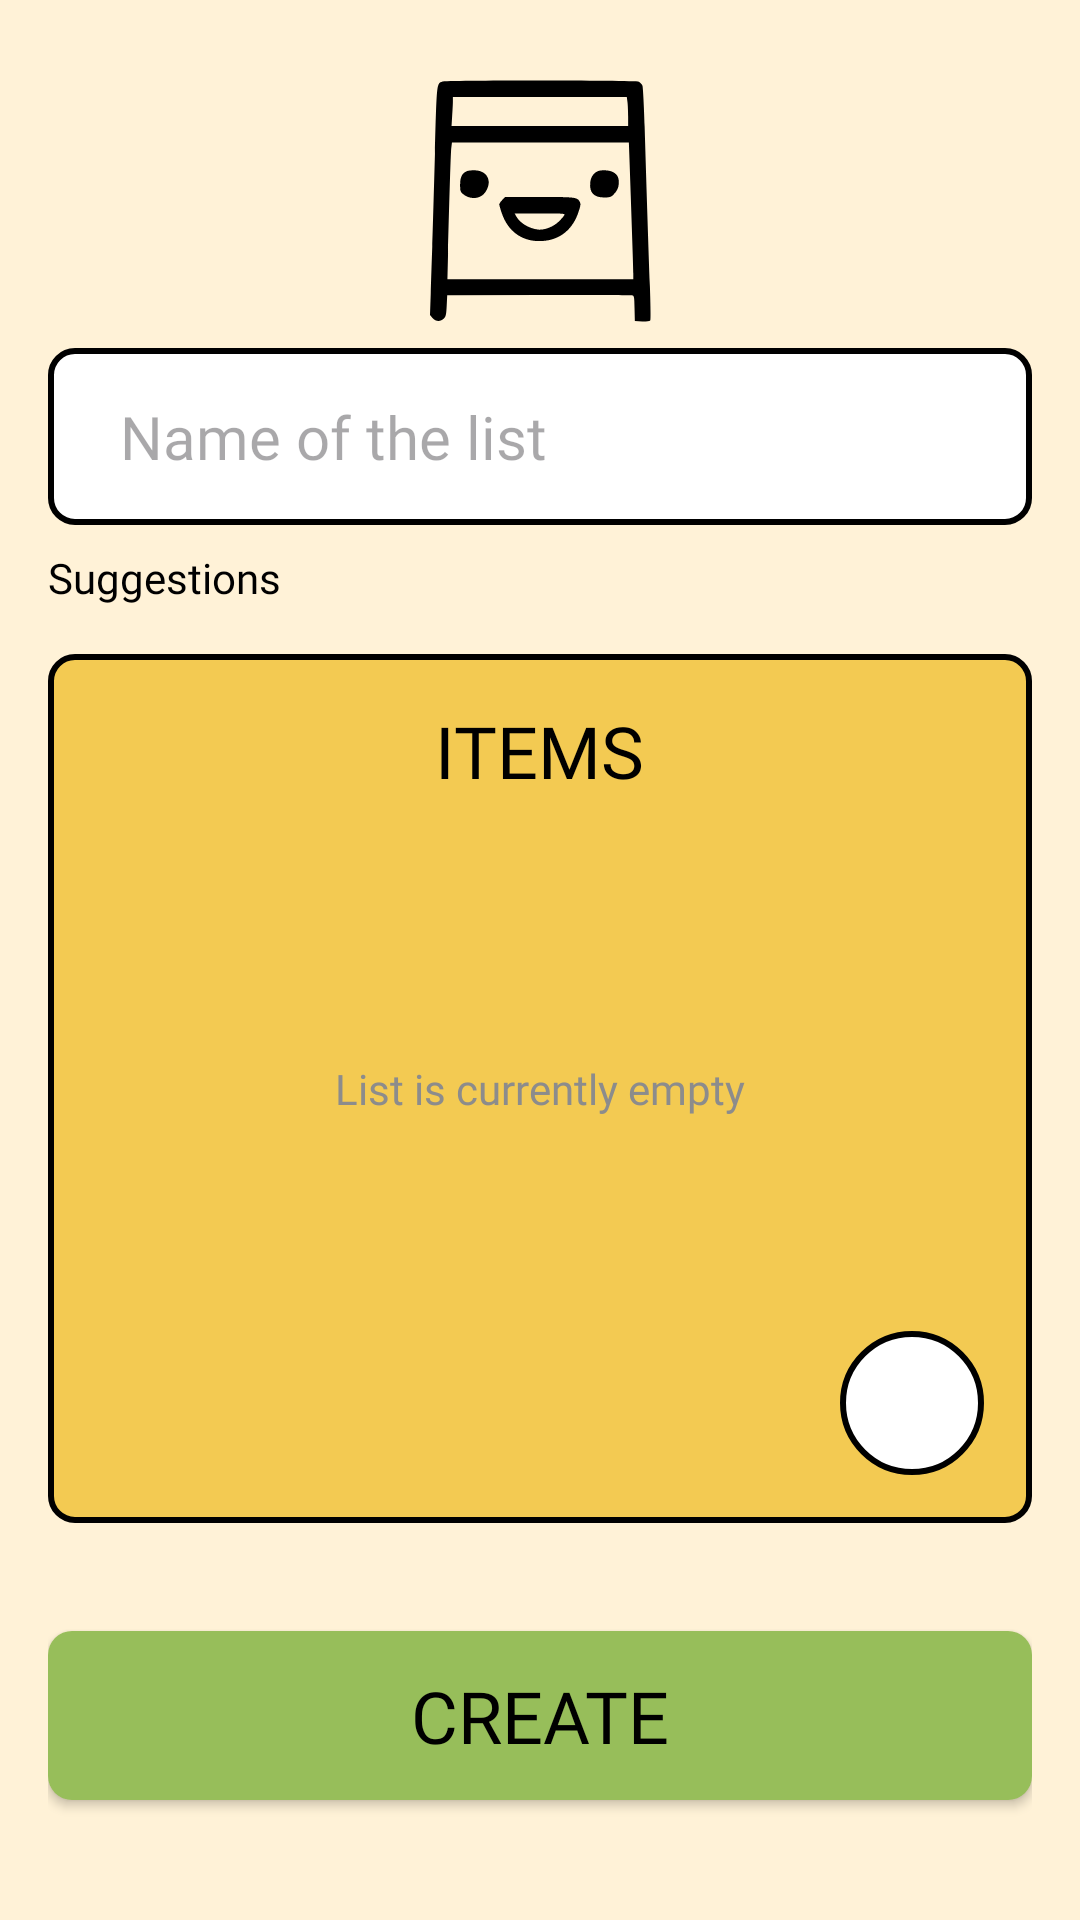

Write the Android layout XML for this screen, with the resource values it uses.
<!-- AndroidManifest.xml: application theme Theme.TaiyoMarket -->
<!-- res/layout/fragment_add_list_page.xml -->
<?xml version="1.0" encoding="utf-8"?>
<RelativeLayout xmlns:android="http://schemas.android.com/apk/res/android"
    xmlns:app="http://schemas.android.com/apk/res-auto"
    xmlns:tools="http://schemas.android.com/tools"
    android:id="@+id/main"
    android:layout_width="match_parent"
    android:layout_height="match_parent"
    android:background="@color/mainColor"
    android:padding="16dp"
    tools:context=".fragments.AddListPage">


    <ImageView
        android:id="@+id/icon"
        android:layout_width="100dp"
        android:layout_height="100dp"
        app:srcCompat="@drawable/taiyoooo"
        android:layout_centerHorizontal="true"/>

    <EditText
        android:id="@+id/list_name_input"
        android:layout_width="match_parent"
        android:layout_height="wrap_content"
        android:layout_below="@id/icon"
        android:textSize="20sp"
        android:paddingHorizontal="24dp"
        android:paddingVertical="16dp"
        android:hint="Name of the list"
        android:fontFamily="@font/medium"
        android:singleLine="true"
        android:maxLength="24"
        android:background="@drawable/input_border_white_bg"
        />

    <TextView
        android:id="@+id/suggestion_text"
        android:layout_width="wrap_content"
        android:layout_height="wrap_content"
        android:text="Suggestions"
        android:layout_below="@id/list_name_input"
        android:fontFamily="@font/bold"
        android:layout_marginTop="8dp"
        />

    <HorizontalScrollView
        android:id="@+id/horizontal_container"
        android:layout_width="match_parent"
        android:layout_height="wrap_content"
        android:layout_below="@id/suggestion_text">

        <LinearLayout
            android:id="@+id/suggestions_list"
            android:layout_width="wrap_content"
            android:layout_height="wrap_content"
            android:orientation="horizontal"
            android:layout_marginVertical="8dp">

        </LinearLayout>
    </HorizontalScrollView>

    <FrameLayout
        android:id="@+id/switchable_view"
        android:layout_width="match_parent"
        android:layout_height="wrap_content"
        android:layout_above="@id/create_button"
        android:layout_below="@id/horizontal_container">


        <RelativeLayout
            android:id="@+id/add_list_container"
            android:layout_width="match_parent"
            android:layout_height="match_parent"
            android:layout_below="@id/horizontal_container"
            android:layout_above="@+id/create_button"
            android:layout_marginBottom="36dp"
            android:background="@drawable/orange_container"
            android:padding="16dp">

            <TextView
                android:id="@+id/item_text"
                android:layout_width="wrap_content"
                android:layout_height="wrap_content"
                android:text="ITEMS"
                android:layout_centerHorizontal="true"
                android:fontFamily="@font/bold"
                android:textSize="24sp"
                />

            <ScrollView
                android:layout_width="match_parent"
                android:layout_height="match_parent"
                android:layout_below="@id/item_text">

                <LinearLayout
                    android:id="@+id/list_items"
                    android:layout_width="match_parent"
                    android:layout_height="wrap_content"
                    android:orientation="vertical">


                </LinearLayout>

            </ScrollView>

            <TextView
                android:id="@+id/empty_text"
                android:layout_width="wrap_content"
                android:layout_height="wrap_content"
                android:text="List is currently empty"
                android:fontFamily="@font/bold"
                android:layout_centerInParent="true"
                android:textColor="@color/placeholder"
                />

            <ImageButton
                android:id="@+id/add_item"
                android:layout_width="48dp"
                android:layout_height="48dp"
                android:background="@drawable/round_button"
                app:srcCompat="@drawable/plus_icon"
                android:padding="16dp"
                android:scaleType="fitCenter"
                android:layout_alignParentBottom="true"
                android:layout_alignParentEnd="true"/>
        </RelativeLayout>
    </FrameLayout>

    <androidx.appcompat.widget.AppCompatButton
        android:id="@+id/create_button"
        android:layout_width="match_parent"
        android:layout_height="wrap_content"
        android:fontFamily="@font/bold"
        android:text="CREATE"
        android:textSize="24dp"
        android:padding="12dp"
        android:layout_marginBottom="24dp"
        android:background="@drawable/background_button_sign_in"
        android:layout_alignParentBottom="true"
        />
</RelativeLayout>
<!-- resources referenced by this layout -->
<resources>
  <color name="mainColor">#FFF2D7</color>
  <color name="placeholder">#8c8c8c</color>
  <!-- drawable background_button_sign_in (drawable) -->
  <?xml version="1.0" encoding="utf-8"?>
  <shape xmlns:android="http://schemas.android.com/apk/res/android">
      <solid android:color="@color/extra_color1"/>
      <corners android:radius="8dp"/>
  </shape>
  <!-- drawable input_border_white_bg (drawable) -->
  <?xml version="1.0" encoding="utf-8"?>
  <shape xmlns:android="http://schemas.android.com/apk/res/android">
      <solid android:color="@color/light"/>
      <stroke android:width="2dp" android:color="@color/dark"/>
      <corners android:radius="8dp"/>
  </shape>
  <!-- drawable orange_container (drawable) -->
  <?xml version="1.0" encoding="utf-8"?>
  <shape xmlns:android="http://schemas.android.com/apk/res/android">
      <corners android:radius="8dp"/>
      <stroke android:width="2dp" android:color="@color/dark"/>
      <solid android:color="@color/extra_color4"/>
  </shape>
  <!-- drawable round_button (drawable) -->
  <?xml version="1.0" encoding="utf-8"?>
  <shape xmlns:android="http://schemas.android.com/apk/res/android">
      <corners android:radius="1000dp"/>
      <solid android:color="@color/light"/>
      <stroke android:width="2dp" android:color="@color/dark"/>
  </shape>
  <!-- drawable taiyoooo (drawable) -->
  <vector xmlns:android="http://schemas.android.com/apk/res/android"
      android:width="291dp"
      android:height="268dp"
      android:viewportWidth="291"
      android:viewportHeight="268">
    <path
        android:pathData="M50.3,21c-5,2 -4.9,1.3 -6.7,70 -1,35.5 -2.1,76 -2.6,90 -0.5,14 -1.2,34.8 -1.5,46.1l-0.7,20.5 2.4,2.9c3.1,3.6 7.9,3.8 11.1,0.6 1.9,-1.8 2.3,-3.6 2.7,-12.4l0.5,-10.2 88.5,-0.3c48.7,-0.1 89.5,-0 90.7,0.3 2.1,0.5 2.3,1.1 2.5,12.8l0.3,12.2 7.3,0.3c5.9,0.2 7.3,-0 7.8,-1.3 0.4,-0.9 0.1,-15.6 -0.5,-32.8 -1.5,-41 -3.7,-109.1 -5.1,-155.2 -0.6,-20.4 -1.6,-38.2 -2.1,-39.6 -0.6,-1.5 -2.2,-3.1 -3.5,-3.8 -3,-1.4 -187.7,-1.5 -191.1,-0.1zM230.4,41.2c0.3,2.9 0.6,9.2 0.6,14l0,8.8 -85.7,-0 -85.6,-0 0.6,-9.8c0.4,-5.3 0.7,-11.6 0.7,-14l0,-4.2 84.4,-0 84.3,-0 0.7,5.2zM232.4,99.2c2.6,73.9 3.6,103 3.6,108l0,5.8 -90.2,-0 -90.1,-0 0.6,-24.3c2.3,-83.6 2.8,-100.6 3.3,-104.5l0.5,-4.2 85.8,-0 85.8,-0 0.7,19.2z"
        android:fillColor="#000000"
        android:strokeColor="#00000000"/>
    <path
        android:pathData="M74.4,108c-4.4,1.8 -6.4,5.8 -6.4,13 0,5.6 0.3,7 2.3,8.7 7.1,6.5 17.9,5.6 22.6,-2 6.7,-10.8 1,-20.8 -11.7,-20.6 -2.6,-0 -5.7,0.4 -6.8,0.9z"
        android:fillColor="#000000"
        android:strokeColor="#00000000"/>
    <path
        android:pathData="M201.5,108c-4,1.6 -6.8,5.8 -7.3,11 -0.9,9.8 3.5,14.5 13.5,14.5 5.2,-0 6.6,-0.4 8.8,-2.5 3.8,-3.6 5.5,-7.3 5.5,-12.2 0,-5.2 -2.1,-8.5 -6.6,-10.4 -3.6,-1.5 -10.7,-1.8 -13.9,-0.4z"
        android:fillColor="#000000"
        android:strokeColor="#00000000"/>
    <path
        android:pathData="M108.9,135.9c-1.6,1.6 -2.9,3.6 -2.9,4.3 0,0.8 1.1,4.7 2.5,8.7 6.1,18 20.3,27.9 38.8,26.9 17.5,-0.9 30.2,-11.2 35.8,-29 1.9,-5.8 2,-7.2 0.9,-9.2 -2.3,-4.4 -4.3,-4.6 -39.1,-4.6l-33.1,-0 -2.9,2.9zM169.1,150.7c-0.5,1 -2.9,3.7 -5.3,6.1 -5.5,5.3 -14.3,8.7 -20.6,7.8 -8.9,-1.2 -17.5,-6.6 -20.8,-12.9l-1.5,-2.7 24.6,-0c23.1,-0 24.5,0.1 23.6,1.7z"
        android:fillColor="#000000"
        android:strokeColor="#00000000"/>
  </vector>
  <style name="Theme.TaiyoMarket" parent="Base.Theme.TaiyoMarket" />
  <color name="extra_color1">#97BE5A</color>
  <color name="light">#FFFFFF</color>
  <color name="dark">#000000</color>
  <color name="extra_color4">#F3CA52</color>
  <style name="Base.Theme.TaiyoMarket" parent="Theme.Material3.DayNight.NoActionBar">
          <item name="android:textColor">@color/dark</item>
      </style>
</resources>
